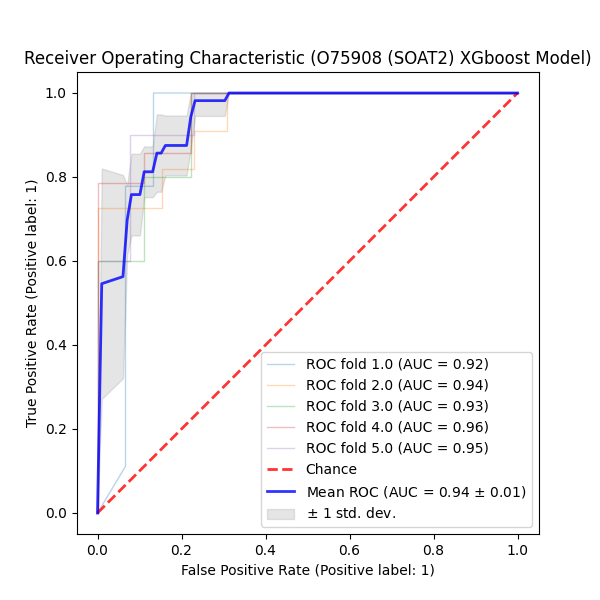

Data behind this chart, as committed beside it:
QSPRID	pchembl_value_Mean_Label	pchembl_value_Mean_Prediction	pchembl_value_Mean_ProbabilityClass_0	pchembl_value_Mean_ProbabilityClass_1	Fold
O75908 (SOAT2) dataset_136	False	0	0.5778	0.4222	0.0
O75908 (SOAT2) dataset_004	False	0	0.9956	0.0044	0.0
O75908 (SOAT2) dataset_010	False	0	0.9973	0.00269	0.0
O75908 (SOAT2) dataset_115	False	0	0.9926	0.00741	0.0
O75908 (SOAT2) dataset_000	True	1	0.1799	0.8201	0.0
O75908 (SOAT2) dataset_023	False	1	0.1428	0.8572	0.0
O75908 (SOAT2) dataset_015	False	0	0.9946	0.00539	0.0
O75908 (SOAT2) dataset_086	True	1	0.00569	0.9943	0.0
O75908 (SOAT2) dataset_062	False	0	0.9915	0.00851	0.0
O75908 (SOAT2) dataset_053	True	1	0.00569	0.9943	0.0
O75908 (SOAT2) dataset_034	False	1	0.4153	0.5847	0.0
O75908 (SOAT2) dataset_043	True	1	0.00569	0.9943	0.0
O75908 (SOAT2) dataset_013	True	1	0.00569	0.9943	0.0
O75908 (SOAT2) dataset_038	False	0	0.9956	0.0044	0.0
O75908 (SOAT2) dataset_109	False	0	0.9979	0.00208	0.0
O75908 (SOAT2) dataset_041	False	1	0.2707	0.7293	0.0
O75908 (SOAT2) dataset_058	False	0	0.9918	0.00819	0.0
O75908 (SOAT2) dataset_090	True	1	0.00911	0.9909	0.0
O75908 (SOAT2) dataset_057	False	0	0.9909	0.00905	0.0
O75908 (SOAT2) dataset_075	True	1	0.00185	0.9981	0.0
O75908 (SOAT2) dataset_032	True	1	0.2204	0.7796	0.0
O75908 (SOAT2) dataset_074	False	1	0.00185	0.9981	0.0
O75908 (SOAT2) dataset_147	False	0	0.9251	0.07494	0.0
O75908 (SOAT2) dataset_092	True	1	0.0258	0.9742	0.0
O75908 (SOAT2) dataset_127	False	0	0.9978	0.00222	1.0
O75908 (SOAT2) dataset_016	True	1	0.1003	0.8997	1.0
O75908 (SOAT2) dataset_085	False	0	0.993	0.00696	1.0
O75908 (SOAT2) dataset_093	True	0	0.8928	0.1072	1.0
O75908 (SOAT2) dataset_040	True	1	0.00884	0.9912	1.0
O75908 (SOAT2) dataset_024	True	1	0.2166	0.7834	1.0
O75908 (SOAT2) dataset_084	True	1	0.1003	0.8997	1.0
O75908 (SOAT2) dataset_044	False	0	0.9507	0.04925	1.0
O75908 (SOAT2) dataset_039	True	1	0.00602	0.994	1.0
O75908 (SOAT2) dataset_047	False	0	0.7861	0.2139	1.0
O75908 (SOAT2) dataset_078	False	1	0.25	0.75	1.0
O75908 (SOAT2) dataset_120	False	0	0.9934	0.00661	1.0
O75908 (SOAT2) dataset_007	False	0	0.967	0.033	1.0
O75908 (SOAT2) dataset_089	True	1	0.00884	0.9912	1.0
O75908 (SOAT2) dataset_122	False	0	0.9806	0.01942	1.0
O75908 (SOAT2) dataset_003	False	0	0.8571	0.1429	1.0
O75908 (SOAT2) dataset_017	False	0	0.9807	0.01926	1.0
O75908 (SOAT2) dataset_072	False	0	0.7493	0.2507	1.0
O75908 (SOAT2) dataset_006	True	0	0.8358	0.1642	1.0
O75908 (SOAT2) dataset_054	True	1	0.06941	0.9306	1.0
O75908 (SOAT2) dataset_046	True	1	0.01403	0.986	1.0
O75908 (SOAT2) dataset_145	True	0	0.7794	0.2206	1.0
O75908 (SOAT2) dataset_103	False	0	0.9877	0.0123	1.0
O75908 (SOAT2) dataset_116	False	0	0.9751	0.0249	1.0
O75908 (SOAT2) dataset_027	True	1	0.0126	0.9874	2.0
O75908 (SOAT2) dataset_134	True	1	0.3705	0.6295	2.0
O75908 (SOAT2) dataset_146	True	1	0.02808	0.9719	2.0
O75908 (SOAT2) dataset_042	False	1	0.3115	0.6885	2.0
O75908 (SOAT2) dataset_140	True	1	0.01505	0.9849	2.0
O75908 (SOAT2) dataset_141	True	1	0.01505	0.9849	2.0
O75908 (SOAT2) dataset_108	True	1	0.06802	0.932	2.0
O75908 (SOAT2) dataset_073	False	0	0.9922	0.00776	2.0
O75908 (SOAT2) dataset_025	True	1	0.05519	0.9448	2.0
O75908 (SOAT2) dataset_117	False	0	0.9325	0.06752	2.0
O75908 (SOAT2) dataset_068	True	1	0.2296	0.7704	2.0
O75908 (SOAT2) dataset_114	False	0	0.9859	0.01411	2.0
... 58 more rows
